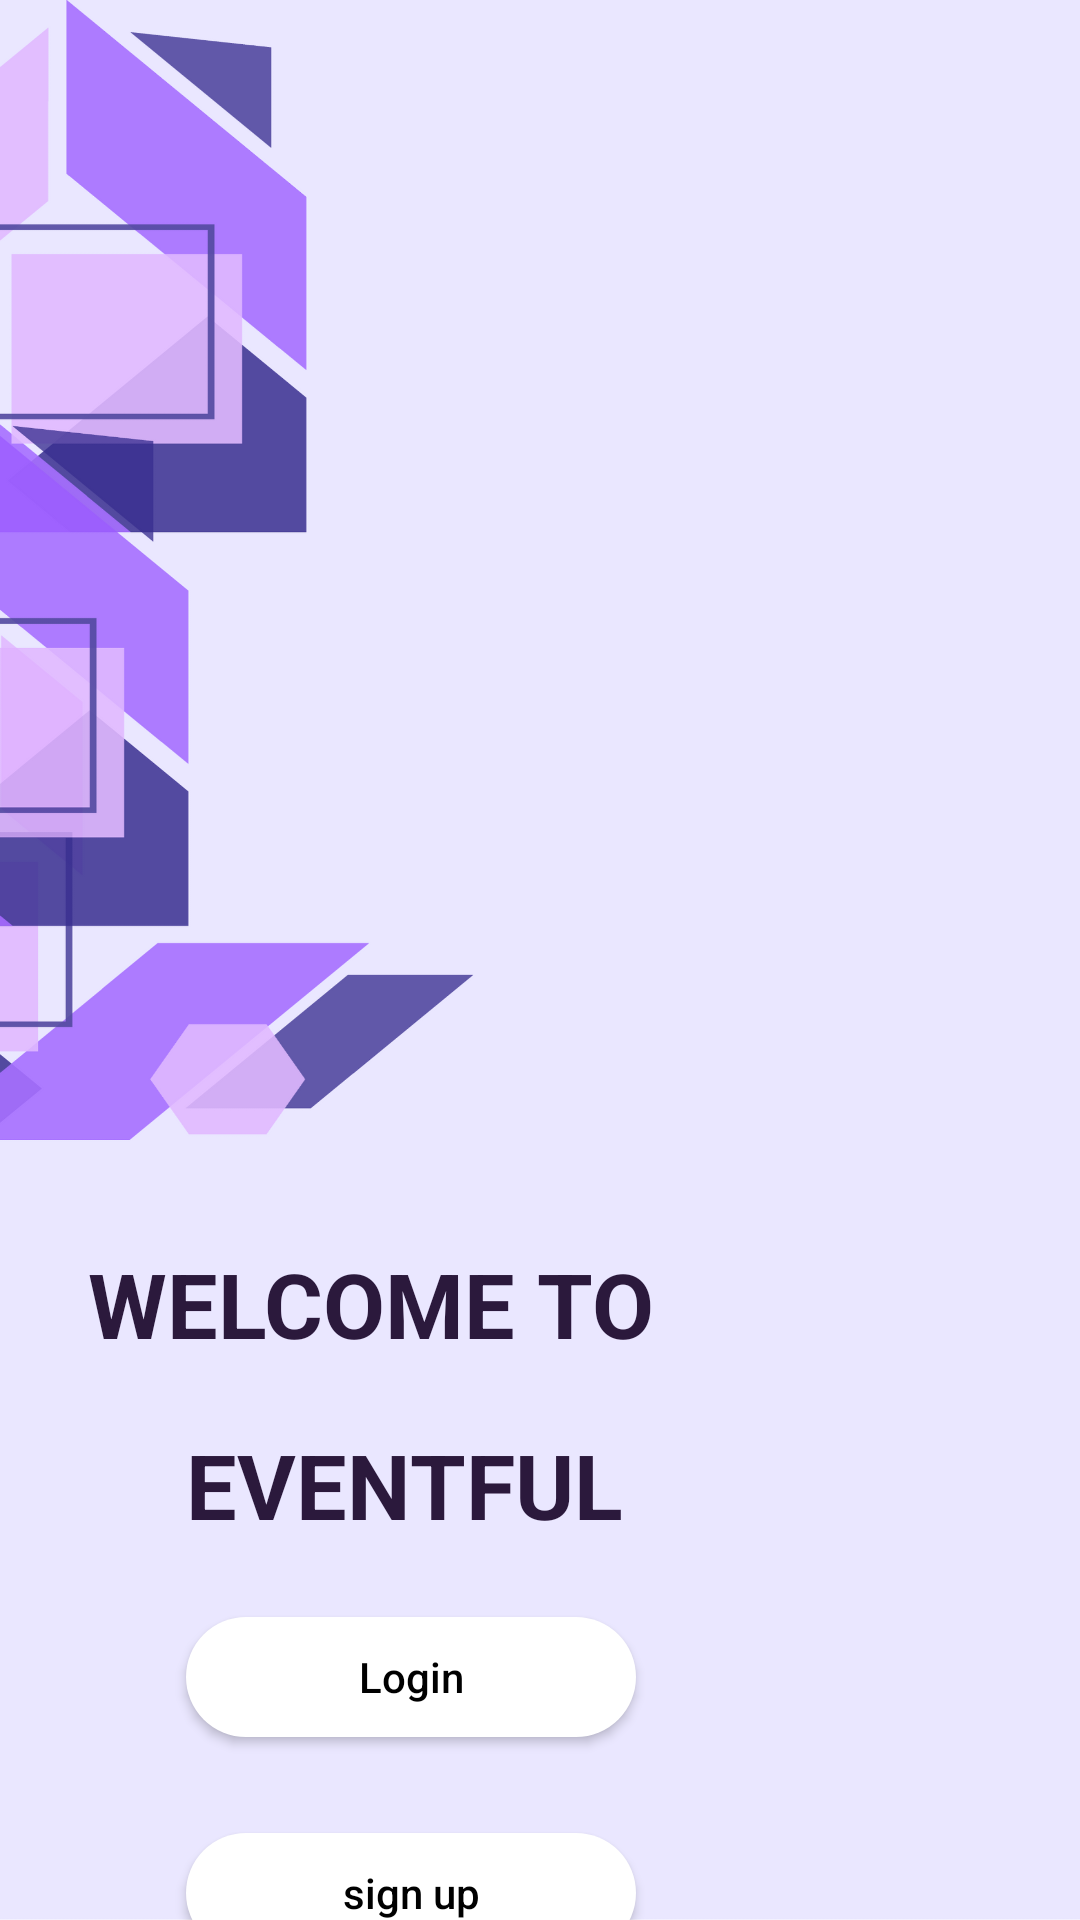

The Android layout XML behind this screen, and the referenced resources:
<!-- AndroidManifest.xml: application theme Theme.IT320Project -->
<!-- res/layout/activity_main.xml -->
<?xml version="1.0" encoding="utf-8"?>
<androidx.constraintlayout.widget.ConstraintLayout xmlns:android="http://schemas.android.com/apk/res/android"
    xmlns:app="http://schemas.android.com/apk/res-auto"
    xmlns:tools="http://schemas.android.com/tools"
    android:layout_width="match_parent"
    android:layout_height="match_parent"
    android:background="@drawable/background"
    tools:context=".MainActivity">

    <Button
        android:id="@+id/login_button"
        android:layout_width="150dp"
        android:layout_height="40dp"
        android:layout_marginTop="24dp"
        android:layout_marginBottom="24dp"
        android:background="@drawable/custom_button"
        android:text="Login"
        android:textAllCaps="false"
        android:textColor="@color/black"
        android:visibility="visible"
        app:backgroundTint="#FFFFFF"
        app:layout_constraintBottom_toTopOf="@+id/signup_button"
        app:layout_constraintEnd_toEndOf="parent"
        app:layout_constraintHorizontal_bias="0.295"
        app:layout_constraintStart_toStartOf="parent"
        app:layout_constraintTop_toBottomOf="@+id/EventfulText" />

    <Button
        android:id="@+id/signup_button"
        android:layout_width="150dp"
        android:layout_height="40dp"
        android:layout_marginTop="8dp"
        android:layout_marginBottom="108dp"
        android:background="@drawable/custom_button"
        android:text="sign up"
        android:textAllCaps="false"
        android:textColor="@color/black"
        app:backgroundTint="#FFFFFF"
        app:layout_constraintBottom_toBottomOf="parent"
        app:layout_constraintEnd_toEndOf="parent"
        app:layout_constraintHorizontal_bias="0.295"
        app:layout_constraintStart_toStartOf="parent"
        app:layout_constraintTop_toBottomOf="@+id/login_button" />

    <TextView
        android:id="@+id/WelcomeText"
        android:layout_width="wrap_content"
        android:layout_height="wrap_content"
        android:layout_marginTop="533dp"
        android:layout_marginBottom="20dp"
        android:text="WELCOME TO"
        android:textColor="#2B193C"
        android:textSize="30dp"
        android:textStyle="bold"
        app:layout_constraintBottom_toTopOf="@+id/EventfulText"
        app:layout_constraintEnd_toEndOf="parent"
        app:layout_constraintHorizontal_bias="0.171"
        app:layout_constraintStart_toStartOf="parent"
        app:layout_constraintTop_toTopOf="parent" />

    <TextView
        android:id="@+id/EventfulText"
        android:layout_width="wrap_content"
        android:layout_height="wrap_content"
        android:text="EVENTFUL"
        android:textColor="#2B193C"
        android:textSize="30dp"
        android:textStyle="bold"
        app:layout_constraintBottom_toTopOf="@+id/login_button"
        app:layout_constraintEnd_toEndOf="parent"
        app:layout_constraintHorizontal_bias="0.29"
        app:layout_constraintStart_toStartOf="parent"
        app:layout_constraintTop_toBottomOf="@+id/WelcomeText"
        app:layout_constraintVertical_bias="0.3" />

</androidx.constraintlayout.widget.ConstraintLayout>
<!-- resources referenced by this layout -->
<resources>
  <!-- drawable background: png bitmap (drawable, 105963 bytes) -->
  <!-- drawable custom_button (drawable) -->
  <?xml version="1.0" encoding="utf-8"?>
  <shape xmlns:android="http://schemas.android.com/apk/res/android" android:shape="rectangle">
      <solid android:color="#160330"/>
      <corners android:radius="20dp"/>
  
  </shape>
  <style name="Theme.IT320Project" parent="Theme.MaterialComponents.DayNight.NoActionBar">
          
          <item name="colorPrimary">@color/purple_500</item>
          <item name="colorPrimaryVariant">@color/purple_700</item>
          <item name="colorOnPrimary">@color/white</item>
          
          <item name="colorSecondary">@color/teal_200</item>
          <item name="colorSecondaryVariant">@color/teal_700</item>
          <item name="colorOnSecondary">@color/black</item>
          
          <item name="android:statusBarColor">?attr/colorPrimaryVariant</item>
          
      </style>
  <!-- not gathered from this repository: default colours our renderer supplied (Android Studio template values) -->
  <color name="purple_500">#FF6200EE</color>
  <color name="purple_700">#FF3700B3</color>
  <color name="teal_200">#FF03DAC5</color>
  <color name="teal_700">#FF018786</color>
  <color name="black">#FF000000</color>
  <color name="white">#FFFFFFFF</color>
</resources>
